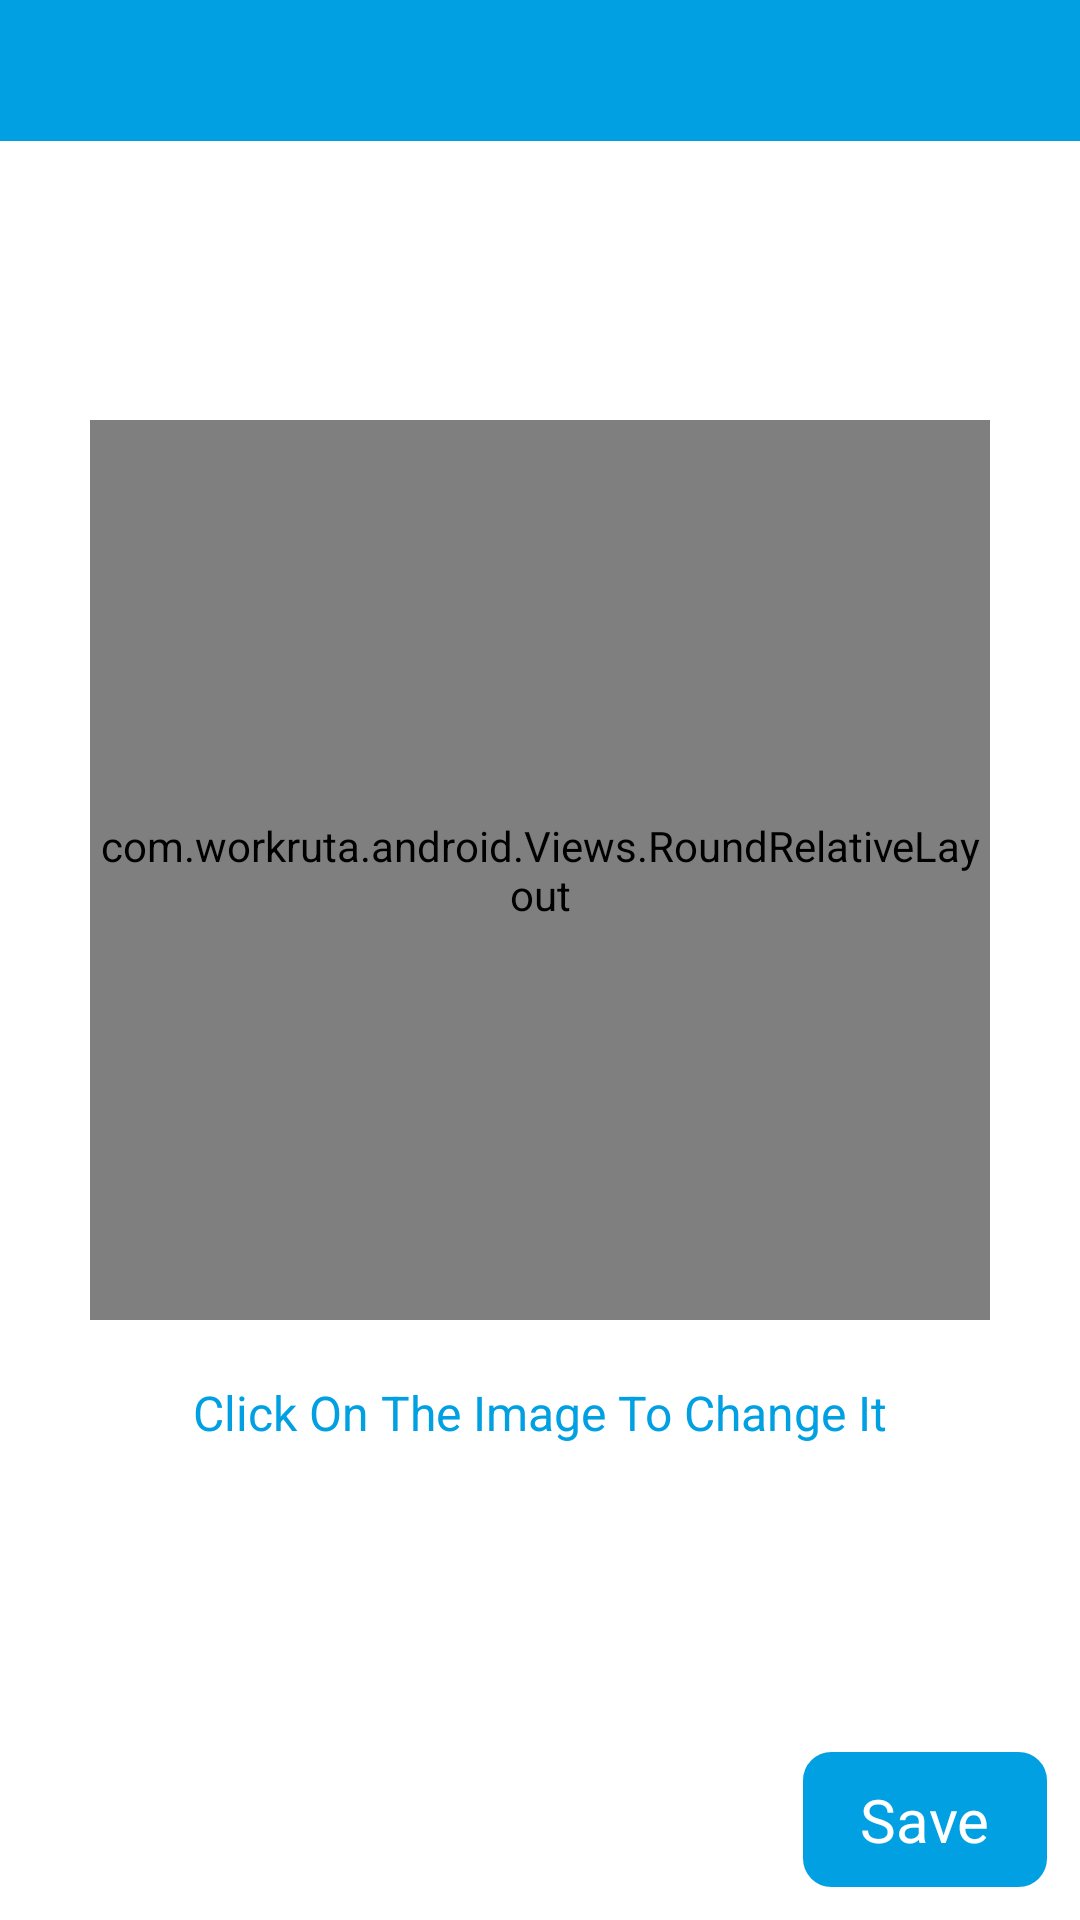

This screen was rendered from an Android layout file. Write that file and the resources it references.
<!-- AndroidManifest.xml: application theme FullScreen -->
<!-- res/layout/activity_change_photo.xml -->
<?xml version="1.0" encoding="utf-8"?>
<RelativeLayout
    xmlns:android="http://schemas.android.com/apk/res/android"
    xmlns:app="http://schemas.android.com/apk/res-auto"
    xmlns:tools="http://schemas.android.com/tools"
    android:layout_width="match_parent"
    android:layout_height="match_parent"
    android:background="@color/white"
    tools:context=".ChangePhotoAct">

    <LinearLayout
        android:layout_width="match_parent"
        android:layout_height="wrap_content"
        android:id="@+id/header"
        android:gravity="center_vertical"
        android:background="@color/mainColor"
        android:orientation="horizontal">

        <TextView
            android:layout_width="wrap_content"
            android:layout_height="wrap_content"
            android:id="@+id/headText"
            android:textSize="20sp"
            android:padding="10dp"
            android:drawableStart="@drawable/ic_arrow_white"
            android:textColor="@color/white"/>

        <TextView
            android:layout_width="match_parent"
            android:layout_height="wrap_content"
            android:id="@+id/nameTV"
            android:textSize="20sp"
            android:padding="10dp"
            android:textColor="@color/white"/>

    </LinearLayout>

    <LinearLayout
        android:layout_width="match_parent"
        android:layout_height="match_parent"
        android:orientation="vertical"
        android:layout_below="@+id/header"
        android:layout_marginBottom="65dp"
        android:gravity="center">

        <com.workruta.android.Views.RoundRelativeLayout
            android:layout_width="300dp"
            android:layout_height="300dp"
            android:orientation="vertical"
            android:background="@color/mainColor"
            android:id="@+id/photoHolder">

            <com.workruta.android.Views.RoundImageView
                android:layout_width="295dp"
                android:layout_height="295dp"
                android:background="@drawable/prf_pic"
                android:id="@+id/imageView"
                android:layout_centerInParent="true"/>

        </com.workruta.android.Views.RoundRelativeLayout>

        <TextView
            android:layout_width="wrap_content"
            android:layout_height="wrap_content"
            android:textColor="@color/mainColor"
            android:text="@string/click_on_the_image_to_change_it"
            android:textSize="16sp"
            android:layout_marginTop="20dp"/>

    </LinearLayout>

    <TextView
        android:layout_width="wrap_content"
        android:layout_height="wrap_content"
        android:textColor="@color/white"
        android:text="@string/save"
        android:textSize="20sp"
        android:id="@+id/save"
        android:paddingVertical="10dp"
        android:paddingHorizontal="20dp"
        android:background="@drawable/border_box_r_touch"
        android:layout_alignParentBottom="true"
        android:layout_alignParentEnd="true"
        android:layout_margin="10dp" />

    <TextView
        android:layout_width="wrap_content"
        android:layout_height="wrap_content"
        android:textColor="@color/mainColor"
        android:text="@string/next"
        android:textSize="20sp"
        android:id="@+id/next"
        android:visibility="gone"
        android:paddingVertical="10dp"
        android:paddingHorizontal="20dp"
        android:background="@drawable/border_box_touch"
        android:layout_alignParentBottom="true"
        android:layout_alignParentStart="true"
        android:layout_margin="10dp" />

    <GridView
        android:layout_width="match_parent"
        android:layout_height="match_parent"
        android:id="@+id/gridView"
        android:visibility="invisible"
        android:layout_marginStart="-5dp"
        android:numColumns="auto_fit"
        android:columnWidth="100dp"
        android:paddingTop="3dp"
        android:verticalSpacing="3dp"
        android:background="@color/black"
        android:gravity="center"
        android:stretchMode="spacingWidthUniform">
    </GridView>

    <TextView
        android:layout_width="wrap_content"
        android:layout_height="wrap_content"
        android:textColor="@color/white"
        android:text="@string/done"
        android:textSize="20sp"
        android:id="@+id/done"
        android:visibility="invisible"
        android:paddingVertical="10dp"
        android:paddingHorizontal="20dp"
        android:background="@drawable/border_box_r_touch"
        android:layout_alignParentBottom="true"
        android:layout_alignParentEnd="true"
        android:layout_marginEnd="5dp"
        android:layout_marginBottom="5dp" />

    <LinearLayout
        android:layout_width="match_parent"
        android:layout_height="match_parent"
        android:background="@color/black"
        android:id="@+id/blackOut"
        android:orientation="vertical"
        android:visibility="gone"/>

    <LinearLayout
        android:layout_width="match_parent"
        android:layout_height="match_parent"
        android:orientation="vertical"
        android:id="@+id/blackFade"
        android:visibility="invisible"
        android:gravity="center"
        android:background="@color/blackFade"/>

</RelativeLayout>
<!-- resources referenced by this layout -->
<resources>
  <color name="black">#000000</color>
  <color name="blackFade">#99000000</color>
  <color name="mainColor">#00A0E3</color>
  <color name="white">#FFFFFF</color>
  <!-- drawable border_box_r_touch (drawable) -->
  <?xml version="1.0" encoding="utf-8"?>
  <selector xmlns:android="http://schemas.android.com/apk/res/android"
      android:enterFadeDuration="500" android:exitFadeDuration="300">
  
      <item android:drawable="@drawable/border_box_r" android:state_pressed="true"/>
      <item android:drawable="@drawable/border_box_r"/>
  
  </selector>
  <!-- drawable border_box_touch (drawable) -->
  <?xml version="1.0" encoding="utf-8"?>
  <selector xmlns:android="http://schemas.android.com/apk/res/android"
      android:enterFadeDuration="500" android:exitFadeDuration="300">
  
      <item android:drawable="@drawable/border_box" android:state_pressed="true"/>
      <item android:drawable="@drawable/border_box"/>
  
  </selector>
  <!-- drawable prf_pic (drawable) -->
  <?xml version="1.0" encoding="utf-8"?>
  <shape xmlns:android="http://schemas.android.com/apk/res/android">
  
      <solid android:color="@color/white"/>
      <stroke android:width="5dp" android:color="@color/mainColor"/>
      <corners android:radius="150dp"/>
      <padding android:left="0dp" android:top="0dp" android:right="0dp" android:bottom="0dp"/>
  
  </shape>
  <string name="click_on_the_image_to_change_it">Click On The Image To Change It</string>
  <string name="done">Done</string>
  <string name="next">Next</string>
  <string name="save">Save</string>
  <style name="FullScreen" parent="Theme.AppCompat.Light.NoActionBar">
          
          <item name="colorPrimary">@color/white</item>
          <item name="colorPrimaryVariant">@color/white</item>
          <item name="colorOnPrimary">@color/white</item>
          
          <item name="colorSecondary">@color/white</item>
          <item name="colorSecondaryVariant">@color/white</item>
          <item name="colorOnSecondary">@color/white</item>
          
          <item name="android:statusBarColor" tools:targetApi="l">@color/white</item>
          <item name="android:navigationBarColor" tools:targetApi="l">@color/white</item>
          
      </style>
  <!-- drawable border_box_r (drawable) -->
  <?xml version="1.0" encoding="utf-8"?>
  <shape xmlns:android="http://schemas.android.com/apk/res/android">
  
      <solid android:color="@color/mainColor"/>
      <stroke android:width="1dp" android:color="@color/white"/>
      <corners android:radius="10dp"/>
      <padding android:left="3dp" android:top="3dp" android:right="3dp" android:bottom="3dp"/>
  
  </shape>
  <!-- drawable border_box (drawable) -->
  <?xml version="1.0" encoding="utf-8"?>
  <shape xmlns:android="http://schemas.android.com/apk/res/android">
  
      <solid android:color="@color/white"/>
      <stroke android:width="1dp" android:color="@color/mainColor"/>
      <corners android:radius="10dp"/>
      <padding android:left="3dp" android:top="3dp" android:right="3dp" android:bottom="3dp"/>
  
  </shape>
</resources>
